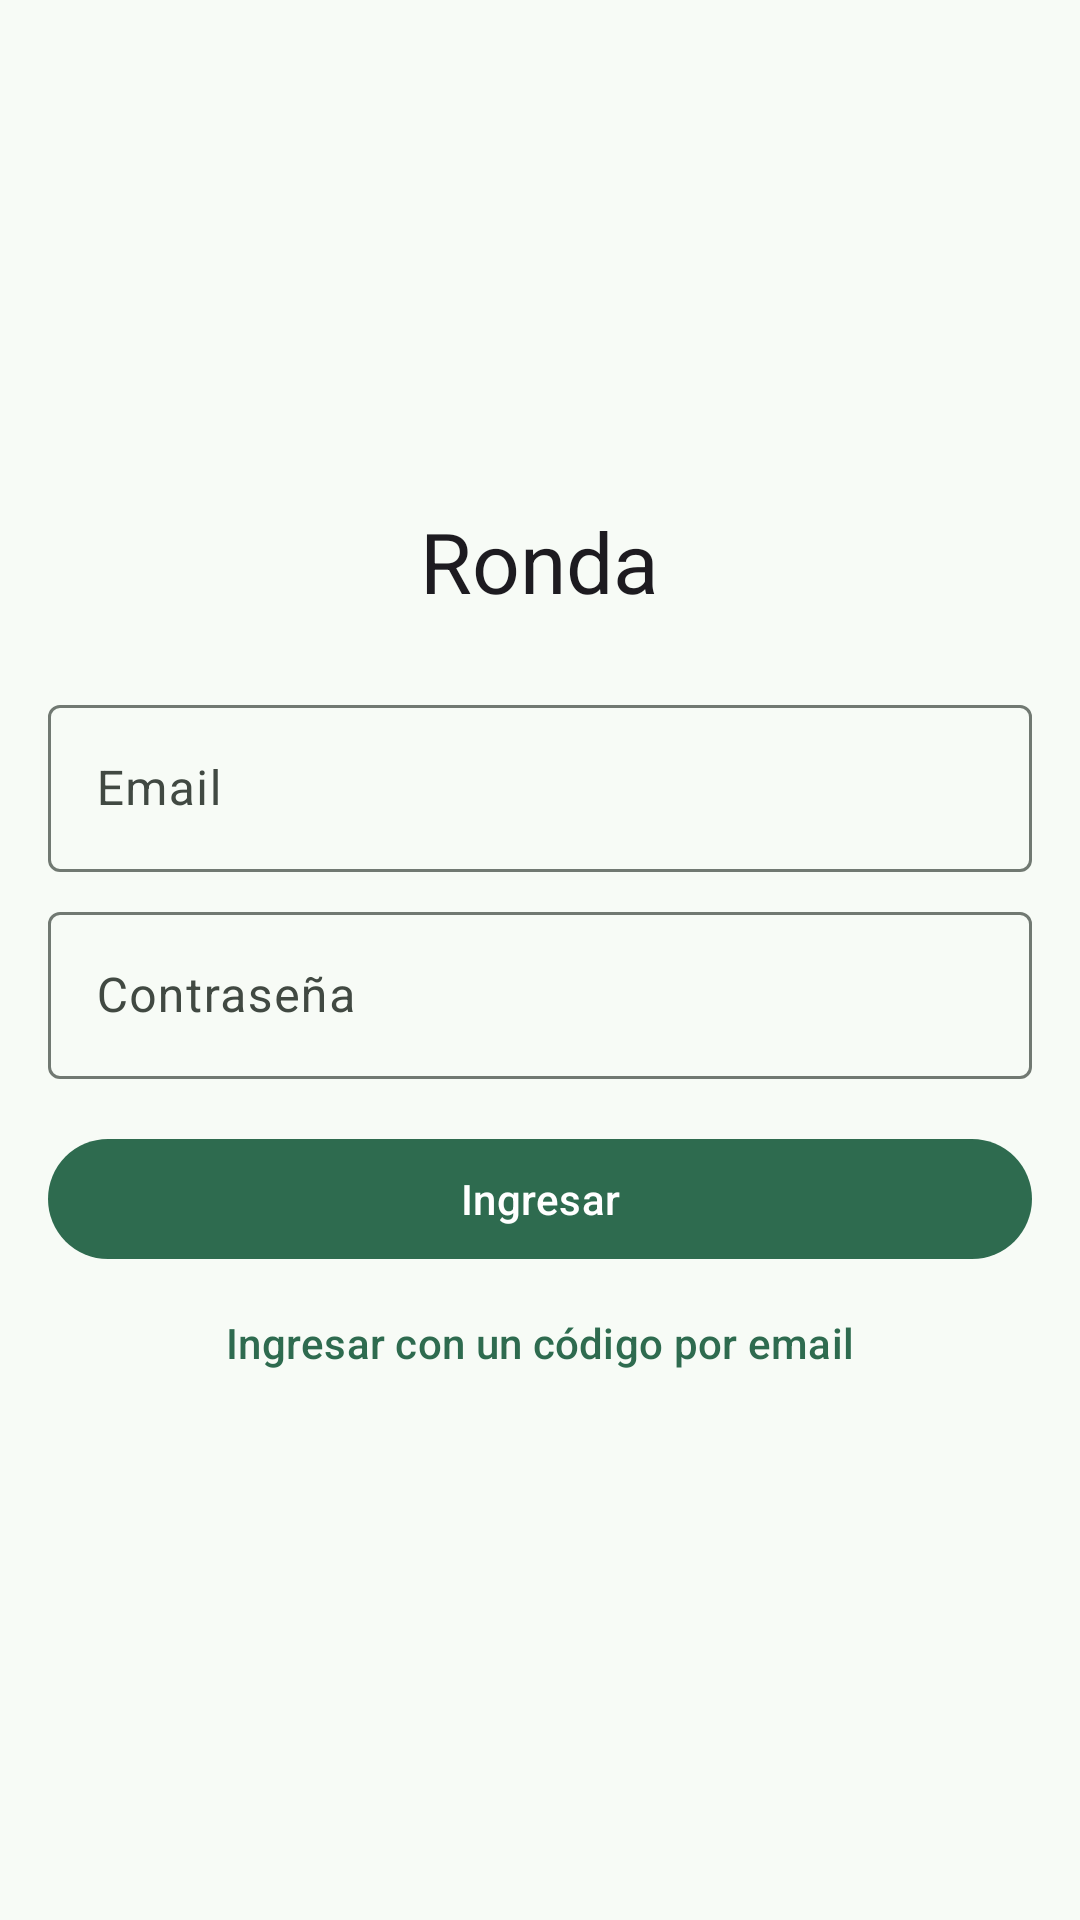

Reconstruct the res/layout file that produces this screen, plus the resources it refers to.
<!-- AndroidManifest.xml: application theme Theme.TPO -->
<!-- res/layout/fragment_login.xml -->
<?xml version="1.0" encoding="utf-8"?>
<androidx.core.widget.NestedScrollView xmlns:android="http://schemas.android.com/apk/res/android"
    xmlns:app="http://schemas.android.com/apk/res-auto"
    xmlns:tools="http://schemas.android.com/tools"
    android:layout_width="match_parent"
    android:layout_height="match_parent"
    android:fillViewport="true"
    tools:context=".login.LoginFragment">

    <LinearLayout
        android:layout_width="match_parent"
        android:layout_height="wrap_content"
        android:layout_gravity="center"
        android:gravity="center"
        android:orientation="vertical"
        android:padding="@dimen/espaciado_pantalla">

        <TextView
            android:layout_width="wrap_content"
            android:layout_height="wrap_content"
            android:layout_marginBottom="@dimen/espaciado_grande"
            android:text="@string/app_name"
            android:textAppearance="?attr/textAppearanceHeadlineMedium" />

        <com.google.android.material.progressindicator.CircularProgressIndicator
            android:id="@+id/progresoLogin"
            style="@style/Widget.Material3.CircularProgressIndicator.Small"
            android:layout_width="wrap_content"
            android:layout_height="wrap_content"
            android:layout_marginBottom="@dimen/espaciado_mediano"
            android:indeterminate="true"
            android:visibility="gone"
            tools:visibility="visible" />

        
        <LinearLayout
            android:id="@+id/grupoBiometria"
            android:layout_width="match_parent"
            android:layout_height="wrap_content"
            android:gravity="center"
            android:orientation="vertical"
            android:visibility="gone">

            <TextView
                android:id="@+id/textoBiometriaTitulo"
                android:layout_width="wrap_content"
                android:layout_height="wrap_content"
                android:text="@string/login_biometria_titulo"
                android:textAppearance="?attr/textAppearanceTitleMedium" />

            <TextView
                android:layout_width="wrap_content"
                android:layout_height="wrap_content"
                android:layout_marginTop="@dimen/espaciado_chico"
                android:text="@string/login_biometria_subtitulo"
                android:textAppearance="?attr/textAppearanceBodyMedium" />

            <com.google.android.material.button.MaterialButton
                android:id="@+id/botonUsarBiometria"
                style="@style/Widget.Material3.Button.TonalButton"
                android:layout_width="match_parent"
                android:layout_height="wrap_content"
                android:layout_marginTop="@dimen/espaciado_pantalla"
                android:text="@string/login_usar_biometria" />

            <com.google.android.material.button.MaterialButton
                android:id="@+id/botonUsarClaveEnVezDeBiometria"
                style="@style/Widget.Material3.Button.TextButton"
                android:layout_width="match_parent"
                android:layout_height="wrap_content"
                android:text="@string/login_usar_clave" />

        </LinearLayout>

        
        <LinearLayout
            android:id="@+id/grupoPassword"
            android:layout_width="match_parent"
            android:layout_height="wrap_content"
            android:orientation="vertical">

            <com.google.android.material.textfield.TextInputLayout
                style="@style/Widget.Material3.TextInputLayout.OutlinedBox"
                android:layout_width="match_parent"
                android:layout_height="wrap_content"
                android:hint="@string/login_email">

                <com.google.android.material.textfield.TextInputEditText
                    android:id="@+id/campoUsuario"
                    android:layout_width="match_parent"
                    android:layout_height="wrap_content"
                    android:inputType="textEmailAddress" />

            </com.google.android.material.textfield.TextInputLayout>

            <com.google.android.material.textfield.TextInputLayout
                style="@style/Widget.Material3.TextInputLayout.OutlinedBox"
                android:layout_width="match_parent"
                android:layout_height="wrap_content"
                android:layout_marginTop="@dimen/espaciado_chico"
                android:hint="@string/login_clave">

                <com.google.android.material.textfield.TextInputEditText
                    android:id="@+id/campoClave"
                    android:layout_width="match_parent"
                    android:layout_height="wrap_content"
                    android:inputType="textPassword" />

            </com.google.android.material.textfield.TextInputLayout>

            <com.google.android.material.button.MaterialButton
                android:id="@+id/botonIngresar"
                android:layout_width="match_parent"
                android:layout_height="wrap_content"
                android:layout_marginTop="@dimen/espaciado_pantalla"
                android:text="@string/login_ingresar" />

            <com.google.android.material.button.MaterialButton
                android:id="@+id/botonIrAOtp"
                style="@style/Widget.Material3.Button.TextButton"
                android:layout_width="match_parent"
                android:layout_height="wrap_content"
                android:text="@string/login_ingresar_con_codigo" />

        </LinearLayout>

        
        <LinearLayout
            android:id="@+id/grupoOtpEmail"
            android:layout_width="match_parent"
            android:layout_height="wrap_content"
            android:orientation="vertical"
            android:visibility="gone">

            <com.google.android.material.textfield.TextInputLayout
                style="@style/Widget.Material3.TextInputLayout.OutlinedBox"
                android:layout_width="match_parent"
                android:layout_height="wrap_content"
                android:hint="@string/login_email">

                <com.google.android.material.textfield.TextInputEditText
                    android:id="@+id/campoOtpEmail"
                    android:layout_width="match_parent"
                    android:layout_height="wrap_content"
                    android:inputType="textEmailAddress" />

            </com.google.android.material.textfield.TextInputLayout>

            <com.google.android.material.button.MaterialButton
                android:id="@+id/botonEnviarCodigo"
                android:layout_width="match_parent"
                android:layout_height="wrap_content"
                android:layout_marginTop="@dimen/espaciado_pantalla"
                android:text="@string/login_enviar_codigo" />

            <com.google.android.material.button.MaterialButton
                android:id="@+id/botonVolverAClave"
                style="@style/Widget.Material3.Button.TextButton"
                android:layout_width="match_parent"
                android:layout_height="wrap_content"
                android:text="@string/login_volver_a_clave" />

        </LinearLayout>

        
        <LinearLayout
            android:id="@+id/grupoOtpCodigo"
            android:layout_width="match_parent"
            android:layout_height="wrap_content"
            android:orientation="vertical"
            android:visibility="gone">

            <com.google.android.material.textfield.TextInputLayout
                style="@style/Widget.Material3.TextInputLayout.OutlinedBox"
                android:layout_width="match_parent"
                android:layout_height="wrap_content"
                android:hint="@string/login_codigo_hint">

                <com.google.android.material.textfield.TextInputEditText
                    android:id="@+id/campoCodigo"
                    android:layout_width="match_parent"
                    android:layout_height="wrap_content"
                    android:inputType="number"
                    android:maxLength="6" />

            </com.google.android.material.textfield.TextInputLayout>

            <com.google.android.material.button.MaterialButton
                android:id="@+id/botonVerificarCodigo"
                android:layout_width="match_parent"
                android:layout_height="wrap_content"
                android:layout_marginTop="@dimen/espaciado_pantalla"
                android:text="@string/login_verificar" />

            <com.google.android.material.button.MaterialButton
                android:id="@+id/botonReenviarCodigo"
                style="@style/Widget.Material3.Button.TextButton"
                android:layout_width="match_parent"
                android:layout_height="wrap_content"
                android:text="@string/login_reenviar_codigo" />

            <com.google.android.material.button.MaterialButton
                android:id="@+id/botonCancelarOtp"
                style="@style/Widget.Material3.Button.TextButton"
                android:layout_width="match_parent"
                android:layout_height="wrap_content"
                android:text="@string/login_cancelar" />

        </LinearLayout>

    </LinearLayout>

</androidx.core.widget.NestedScrollView>
<!-- resources referenced by this layout -->
<resources>
  <dimen name="espaciado_chico">8dp</dimen>
  <dimen name="espaciado_grande">24dp</dimen>
  <dimen name="espaciado_mediano">12dp</dimen>
  <dimen name="espaciado_pantalla">16dp</dimen>
  <string name="app_name">Ronda</string>
  <string name="login_biometria_subtitulo">Usá tu huella, tu cara o el PIN del equipo</string>
  <string name="login_biometria_titulo">Desbloqueá Ronda</string>
  <string name="login_cancelar">Cancelar</string>
  <string name="login_clave">Contraseña</string>
  <string name="login_codigo_hint">Código de 6 dígitos</string>
  <string name="login_email">Email</string>
  <string name="login_enviar_codigo">Enviar código</string>
  <string name="login_ingresar">Ingresar</string>
  <string name="login_ingresar_con_codigo">Ingresar con un código por email</string>
  <string name="login_reenviar_codigo">Reenviar código</string>
  <string name="login_usar_biometria">Desbloquear</string>
  <string name="login_usar_clave">Usar contraseña</string>
  <string name="login_verificar">Verificar</string>
  <string name="login_volver_a_clave">Volver</string>
  <style name="Theme.TPO" parent="Base.Theme.TPO" />
  <color name="ronda_primary">#2E6B4F</color>
  <color name="ronda_on_primary">#FFFFFF</color>
  <color name="ronda_primary_container">#B3F0CE</color>
  <color name="ronda_on_primary_container">#00210F</color>
  <color name="ronda_secondary">#4E6355</color>
  <color name="ronda_on_secondary">#FFFFFF</color>
  <color name="ronda_secondary_container">#D0E8D6</color>
  <color name="ronda_on_secondary_container">#0C1F14</color>
  <color name="ronda_tertiary">#3B6470</color>
  <color name="ronda_on_tertiary">#FFFFFF</color>
  <color name="ronda_tertiary_container">#BFE9F8</color>
  <color name="ronda_on_tertiary_container">#001F27</color>
  <color name="ronda_error">#BA1A1A</color>
  <color name="ronda_on_error">#FFFFFF</color>
  <color name="ronda_error_container">#FFDAD6</color>
  <color name="ronda_on_error_container">#410002</color>
  <color name="ronda_background">#F7FBF6</color>
  <color name="ronda_on_background">#191C1A</color>
  <color name="ronda_surface">#F7FBF6</color>
  <color name="ronda_on_surface">#191C1A</color>
  <color name="ronda_surface_variant">#DCE5DC</color>
  <color name="ronda_on_surface_variant">#414942</color>
  <color name="ronda_outline">#717972</color>
  <color name="ronda_outline_variant">#C0C9C0</color>
  <color name="ronda_surface_container_lowest">#FFFFFF</color>
  <color name="ronda_surface_container_low">#F1F5F0</color>
  <color name="ronda_surface_container">#EBEFEA</color>
  <color name="ronda_surface_container_high">#E6EAE4</color>
  <color name="ronda_surface_container_highest">#E0E4DF</color>
  <color name="ronda_inverse_surface">#2E312E</color>
  <color name="ronda_inverse_on_surface">#EFF1ED</color>
  <color name="ronda_inverse_primary">#98D7B2</color>
</resources>
